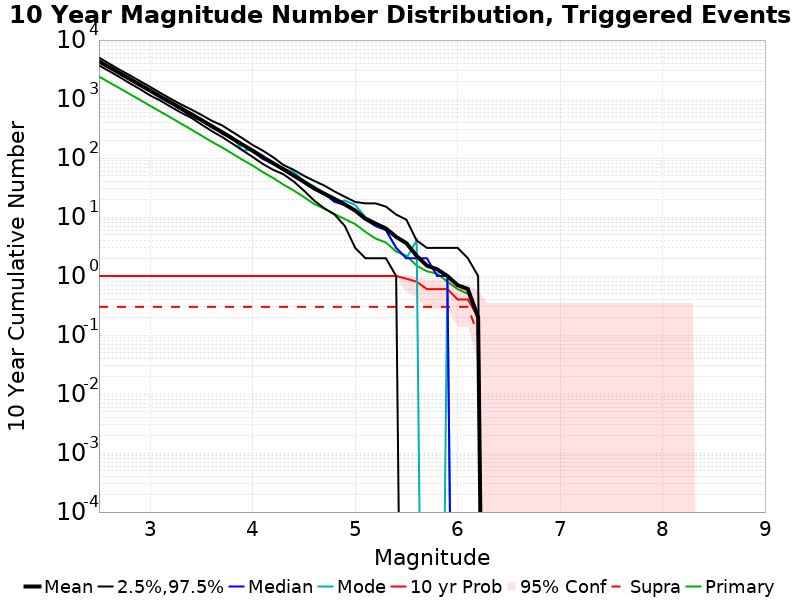

Values plotted in this chart, from the file beside it:
Mag, Mean, 2.5 %ile, 97.5 %ile, Median, Mode, 10 yr Probability, 10 yr Supra-Seis Prob, Primary Aftershocks Mean
2.5, 4357, 3712, 5037, 4188, 4290, 1.0, 0.3, 2398
2.6, 3470, 2968, 3978, 3375, 3434, 1.0, 0.3, 1909
2.7, 2760, 2355, 3143, 2667, 2721, 1.0, 0.3, 1526
2.8, 2192, 1849, 2527, 2135, 2157, 1.0, 0.3, 1215
2.9, 1738, 1469, 2008, 1675, 1701, 1.0, 0.3, 966.5
3.0, 1386, 1146, 1600, 1350, 1363, 1.0, 0.3, 764.9
3.1, 1097, 936.0, 1266, 1054, 1087, 1.0, 0.3, 609.3
3.2, 875.6, 738.0, 1008, 844.0, 894.0, 1.0, 0.3, 485.2
3.3, 696.1, 588.0, 810.0, 664.0, 720.0, 1.0, 0.3, 382.7
3.4, 554.5, 481.0, 664.0, 521.0, 481.0, 1.0, 0.3, 304.4
3.5, 440.0, 370.0, 537.0, 436.0, 439.0, 1.0, 0.3, 239.9
3.6, 344.4, 286.0, 428.0, 351.0, 369.0, 1.0, 0.3, 188.8
3.7, 275.2, 228.0, 358.0, 261.0, 280.0, 1.0, 0.3, 151.3
3.8, 215.3, 176.0, 278.0, 210.0, 226.0, 1.0, 0.3, 119.1
3.9, 168.3, 135.0, 216.0, 170.0, 135.0, 1.0, 0.3, 93.3
4.0, 133.0, 104.0, 166.0, 129.0, 136.0, 1.0, 0.3, 74.3
4.1, 102.9, 79.0, 133.0, 96.0, 110.0, 1.0, 0.3, 57.5
4.2, 81.5, 63.0, 103.0, 80.0, 81.0, 1.0, 0.3, 45.8
4.3, 64.5, 53.0, 76.0, 64.0, 66.0, 1.0, 0.3, 35.4
4.4, 50.5, 40.0, 63.0, 49.0, 58.0, 1.0, 0.3, 28.2
4.5, 39.4, 28.0, 50.0, 39.0, 41.0, 1.0, 0.3, 21.8
4.6, 30.5, 19.0, 41.0, 31.0, 33.0, 1.0, 0.3, 16.6
4.7, 24.8, 14.0, 34.0, 25.0, 25.0, 1.0, 0.3, 13.8
4.8, 20.2, 11.0, 27.0, 18.0, 18.0, 1.0, 0.3, 11.2
4.9, 16.3, 7.0, 22.0, 16.0, 19.0, 1.0, 0.3, 9.2
5.0, 12.9, 3.0, 18.0, 13.0, 16.0, 1.0, 0.3, 7.6
5.1, 9.3, 2.0, 17.0, 9.0, 10.0, 1.0, 0.3, 5.6
5.2, 7.7, 2.0, 17.0, 7.0, 8.0, 1.0, 0.3, 4.3
5.3, 6.4, 2.0, 15.0, 6.0, 6.0, 1.0, 0.3, 3.7
5.4, 4.6, 1.0, 11.0, 3.0, 3.0, 1.0, 0.3, 2.6
5.5, 3.6, 0.0, 9.0, 2.0, 2.0, 0.9, 0.3, 2.2
5.6, 2.2, 0.0, 4.0, 2.0, 4.0, 0.8, 0.3, 1.5
5.7, 1.5, 0.0, 3.0, 2.0, 0.0, 0.6, 0.3, 1.2
5.8, 1.3, 0.0, 3.0, 1.0, 0.0, 0.6, 0.3, 1.1
5.9, 1.0, 0.0, 3.0, 1.0, 1.0, 0.6, 0.3, 0.8
6.0, 0.7, 0.0, 3.0, 0.0, 0.0, 0.4, 0.3, 0.6
6.1, 0.6, 0.0, 2.0, 0.0, 0.0, 0.4, 0.3, 0.5
6.2, 0.2, 0.0, 1.0, 0.0, 0.0, 0.2, 0.1, 0.2
6.3, 0.0, 0.0, 0.0, 0.0, 0.0, 0.0, 0.0, 0.0
6.4, 0.0, 0.0, 0.0, 0.0, 0.0, 0.0, 0.0, 0.0
6.5, 0.0, 0.0, 0.0, 0.0, 0.0, 0.0, 0.0, 0.0
6.6, 0.0, 0.0, 0.0, 0.0, 0.0, 0.0, 0.0, 0.0
6.7, 0.0, 0.0, 0.0, 0.0, 0.0, 0.0, 0.0, 0.0
6.8, 0.0, 0.0, 0.0, 0.0, 0.0, 0.0, 0.0, 0.0
6.9, 0.0, 0.0, 0.0, 0.0, 0.0, 0.0, 0.0, 0.0
7.0, 0.0, 0.0, 0.0, 0.0, 0.0, 0.0, 0.0, 0.0
7.1, 0.0, 0.0, 0.0, 0.0, 0.0, 0.0, 0.0, 0.0
7.2, 0.0, 0.0, 0.0, 0.0, 0.0, 0.0, 0.0, 0.0
7.3, 0.0, 0.0, 0.0, 0.0, 0.0, 0.0, 0.0, 0.0
7.4, 0.0, 0.0, 0.0, 0.0, 0.0, 0.0, 0.0, 0.0
7.5, 0.0, 0.0, 0.0, 0.0, 0.0, 0.0, 0.0, 0.0
7.6, 0.0, 0.0, 0.0, 0.0, 0.0, 0.0, 0.0, 0.0
7.7, 0.0, 0.0, 0.0, 0.0, 0.0, 0.0, 0.0, 0.0
7.8, 0.0, 0.0, 0.0, 0.0, 0.0, 0.0, 0.0, 0.0
7.9, 0.0, 0.0, 0.0, 0.0, 0.0, 0.0, 0.0, 0.0
8.0, 0.0, 0.0, 0.0, 0.0, 0.0, 0.0, 0.0, 0.0
8.1, 0.0, 0.0, 0.0, 0.0, 0.0, 0.0, 0.0, 0.0
8.2, 0.0, 0.0, 0.0, 0.0, 0.0, 0.0, 0.0, 0.0
8.3, 0.0, 0.0, 0.0, 0.0, 0.0, 0.0, 0.0, 0.0
8.4, 0.0, 0.0, 0.0, 0.0, 0.0, 0.0, 0.0, 0.0
... 6 more rows
